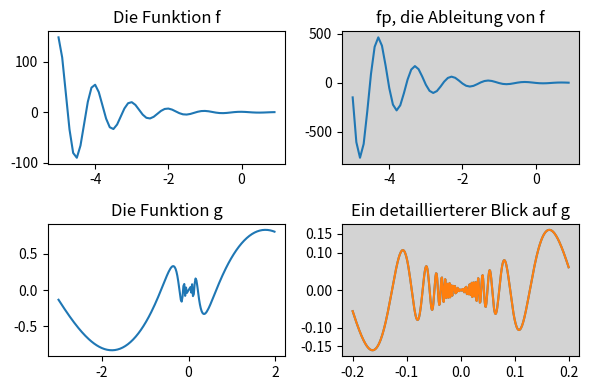

Write Python code to recreate this figure.
import numpy as np
from numpy import e, pi, sin, exp, cos
import matplotlib.pyplot as plt


def f(t):
    return exp(-t) * cos(2 * pi * t)


def fp(t):
    return -2 * pi * exp(-t) * sin(2 * pi * t) - e ** (-t) * cos(2 * pi * t)


def g(t):
    return sin(t) * cos(1 / (t + 0.1))


def g(t):
    return sin(t) * cos(1 / (t))


fig = plt.figure(figsize=(6, 4))
t = np.arange(-5.0, 1.0, 0.1)
sub1 = fig.add_subplot(221)  # statt plt.subplot(2, 2, 1)
sub1.set_title('Die Funktion f')
sub1.plot(t, f(t))
sub2 = fig.add_subplot(222, facecolor="lightgrey")
sub2.set_title('fp, die Ableitung von f')
sub2.plot(t, fp(t))
t = np.arange(-3.0, 2.0, 0.02)
sub3 = fig.add_subplot(223)
sub3.set_title('Die Funktion g')
sub3.plot(t, g(t))
t = np.arange(-0.2, 0.2, 0.001)
sub4 = fig.add_subplot(224, facecolor="lightgrey")
sub4.set_title('Ein detaillierterer Blick auf g')
sub4.set_xticks([-0.2, -0.1, 0, 0.1, 0.2])
sub4.set_yticks([-0.15, -0.1, 0, 0.1, 0.15])
sub4.plot(t, g(t))
plt.plot(t, g(t))
plt.tight_layout()
plt.show()
